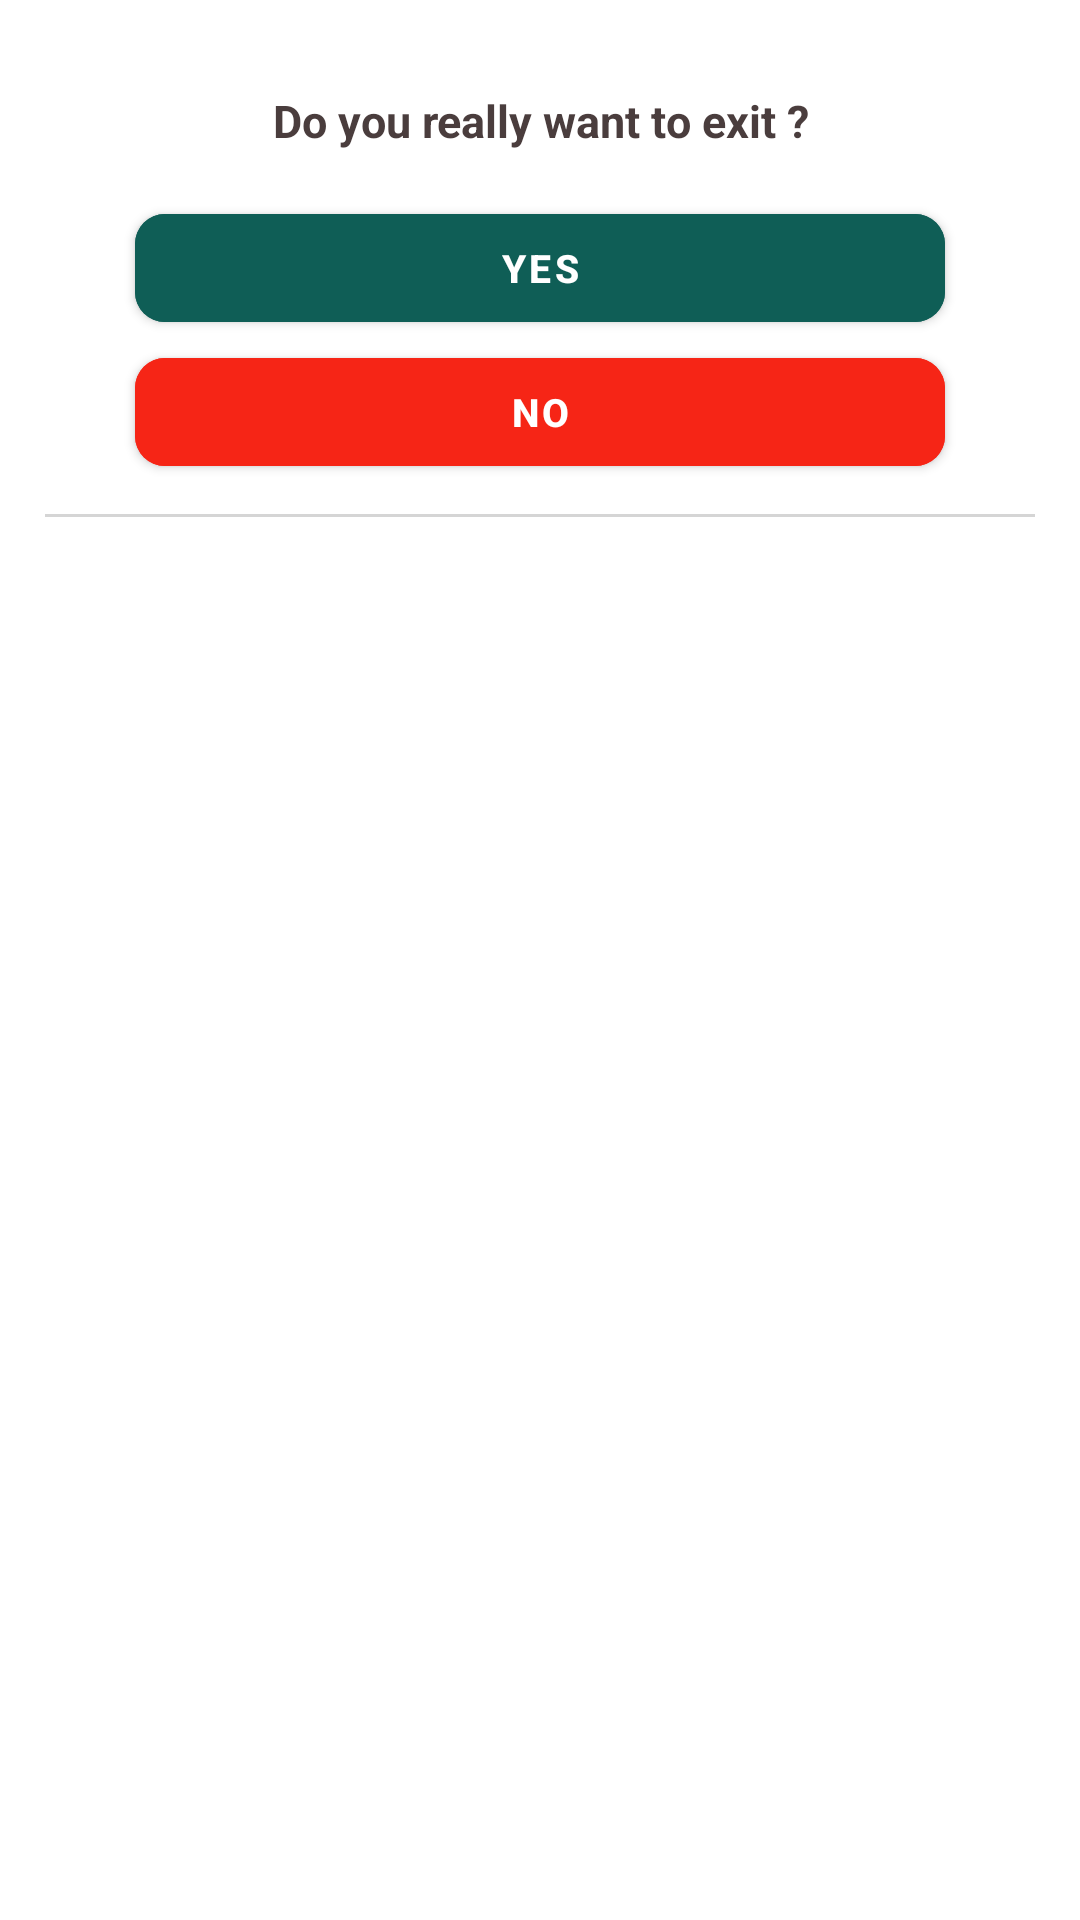

Layout XML and referenced resources for this Android screen:
<!-- AndroidManifest.xml: application theme Theme.BrainRotMCPE -->
<!-- res/layout/exit_dialog.xml -->
<?xml version="1.0" encoding="utf-8"?>
<LinearLayout xmlns:android="http://schemas.android.com/apk/res/android"
    android:layout_width="match_parent"
    android:layout_height="wrap_content"
    xmlns:app="http://schemas.android.com/apk/res-auto"
    android:orientation="vertical"
    android:background="@drawable/bg_mod_dialog_inset"
    android:padding="15dp">

    <TextView
        android:layout_width="match_parent"
        android:layout_height="wrap_content"
        android:padding="15dp"
        android:text="Do you really want to exit ?"
        android:textAlignment="center"
        android:textColor="#4A3D3D"
        android:textSize="15dp"
        android:textStyle="bold"/>

    <com.google.android.material.button.MaterialButton
        android:id="@+id/btn_yes"
        style="@style/Widget.MaterialComponents.Button"
        android:layout_width="match_parent"
        android:layout_height="wrap_content"
        android:layout_gravity="center"
        android:layout_marginLeft="30dp"
        android:layout_marginRight="30dp"
        android:padding="8dp"
        android:text="YES"
        android:backgroundTint="#0F5E56"
        android:textAllCaps="true"
        android:textSize="13dp"
        android:textStyle="bold"
        app:cornerRadius="10dp"/>

    <com.google.android.material.button.MaterialButton
        android:id="@+id/btn_no"
        style="@style/Widget.MaterialComponents.Button"
        android:layout_width="match_parent"
        android:layout_height="wrap_content"
        android:layout_gravity="center"
        android:layout_marginLeft="30dp"
        android:layout_marginRight="30dp"
        android:padding="8dp"
        android:text="NO"
        android:backgroundTint="#F62516"
        android:textAllCaps="true"
        android:textSize="13dp"
        android:textStyle="bold"
        app:cornerRadius="10dp"/>

    <View
        android:layout_width="match_parent"
        android:layout_height="1dp"
        android:background="#D5D5D5"
        android:layout_marginTop="10dp"
        android:layout_marginBottom="5dp" />

    <FrameLayout
        android:id="@+id/ad_banner_exit"
        android:layout_width="match_parent"
        android:layout_height="wrap_content"
        android:paddingTop="10dp"
        android:paddingBottom="10dp"
        android:layout_centerVertical="true"
        android:layout_centerHorizontal="true" />

</LinearLayout>
<!-- resources referenced by this layout -->
<resources>
  <!-- drawable bg_mod_dialog_inset (drawable) -->
  <?xml version="1.0" encoding="utf-8"?>
  <inset
      xmlns:android="http://schemas.android.com/apk/res/android"
      android:drawable="@drawable/bg_mod_dialog_inset_drawable"
      android:insetRight="15dp"
      android:insetLeft="15dp">
  </inset>
  <style name="Theme.BrainRotMCPE" parent="Theme.MaterialComponents.DayNight.NoActionBar">
          
          <item name="colorPrimary">@color/purple_500</item>
          <item name="colorPrimaryVariant">@color/purple_700</item>
          <item name="colorOnPrimary">@color/white</item>
          
          <item name="colorSecondary">@color/teal_200</item>
          <item name="colorSecondaryVariant">@color/teal_700</item>
          <item name="colorOnSecondary">@color/black</item>
          
          <item name="android:statusBarColor">?attr/colorPrimaryVariant</item>
          
      </style>
  <!-- drawable bg_mod_dialog_inset_drawable (drawable) -->
  <?xml version="1.0" encoding="utf-8"?>
  <shape xmlns:android="http://schemas.android.com/apk/res/android">
      <solid
          android:color="#fff"/>
      <corners
          android:radius="15dp" />
  
      <padding
          android:left="5dp"
          android:top="5dp"
          android:right="5dp"
          android:bottom="5dp" />
  </shape>
  <color name="purple_500">#FF005F55</color>
  <color name="purple_700">#FF005F55</color>
  <color name="white">#FFFFFFFF</color>
  <color name="teal_200">#FF03DAC5</color>
  <color name="teal_700">#FF018786</color>
  <color name="black">#FF000000</color>
</resources>
